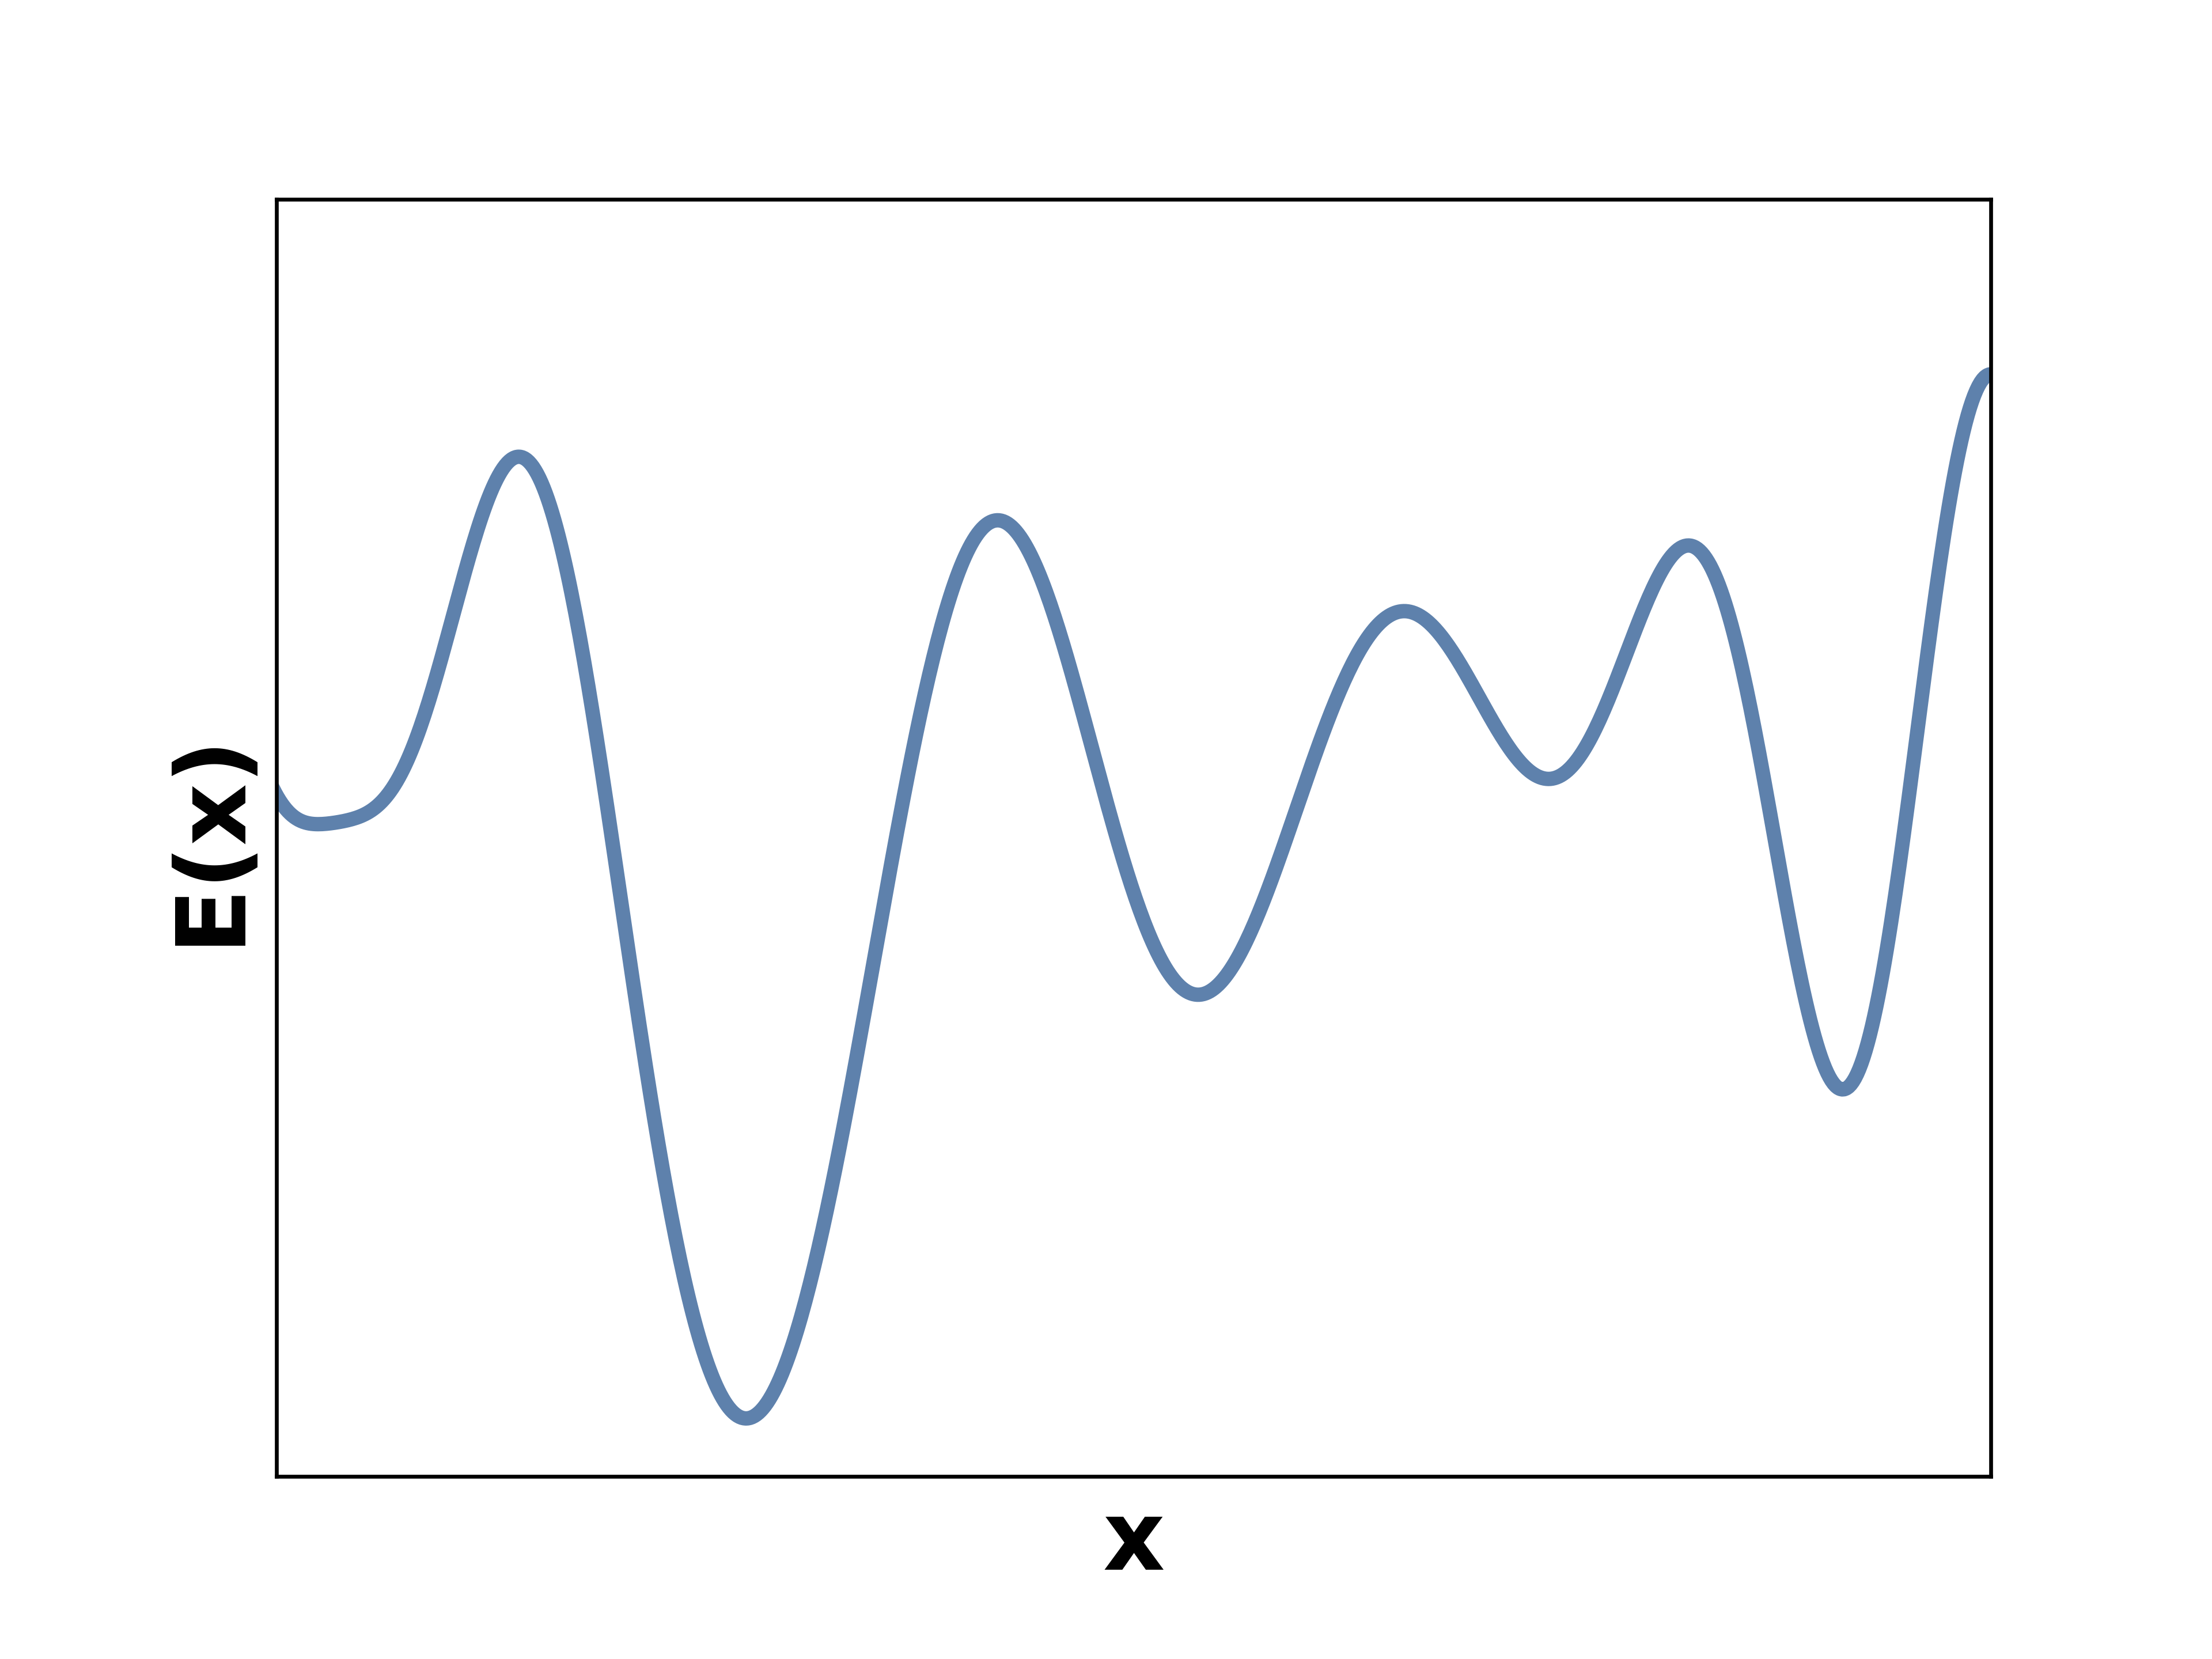

Recreate this plot in Python.
import numpy as np
import matplotlib.pyplot as plt
from scipy.interpolate import BivariateSpline

x, e = np.loadtxt("tmp.dat", unpack=True)

idx = np.argsort(x)
x = x[idx]
e = e[idx]

pes = np.polynomial.polynomial.Polynomial.fit(x, e, 25)
xnew = np.linspace(x.min(), x.max(), 1000)
ynew = pes(xnew)

plt.xlim((0.09, 0.875))
plt.xlabel("x", fontweight="bold", fontsize=20)
plt.ylabel("E(x)", fontweight="bold", fontsize=20)
plt.tick_params(
    which="both", bottom=False, left=False, labelbottom=False, labelleft=False
)
plt.plot(xnew, ynew, linewidth=3, color="#5E81AC")
plt.savefig("intro-pes.png", dpi=600)
plt.show()
